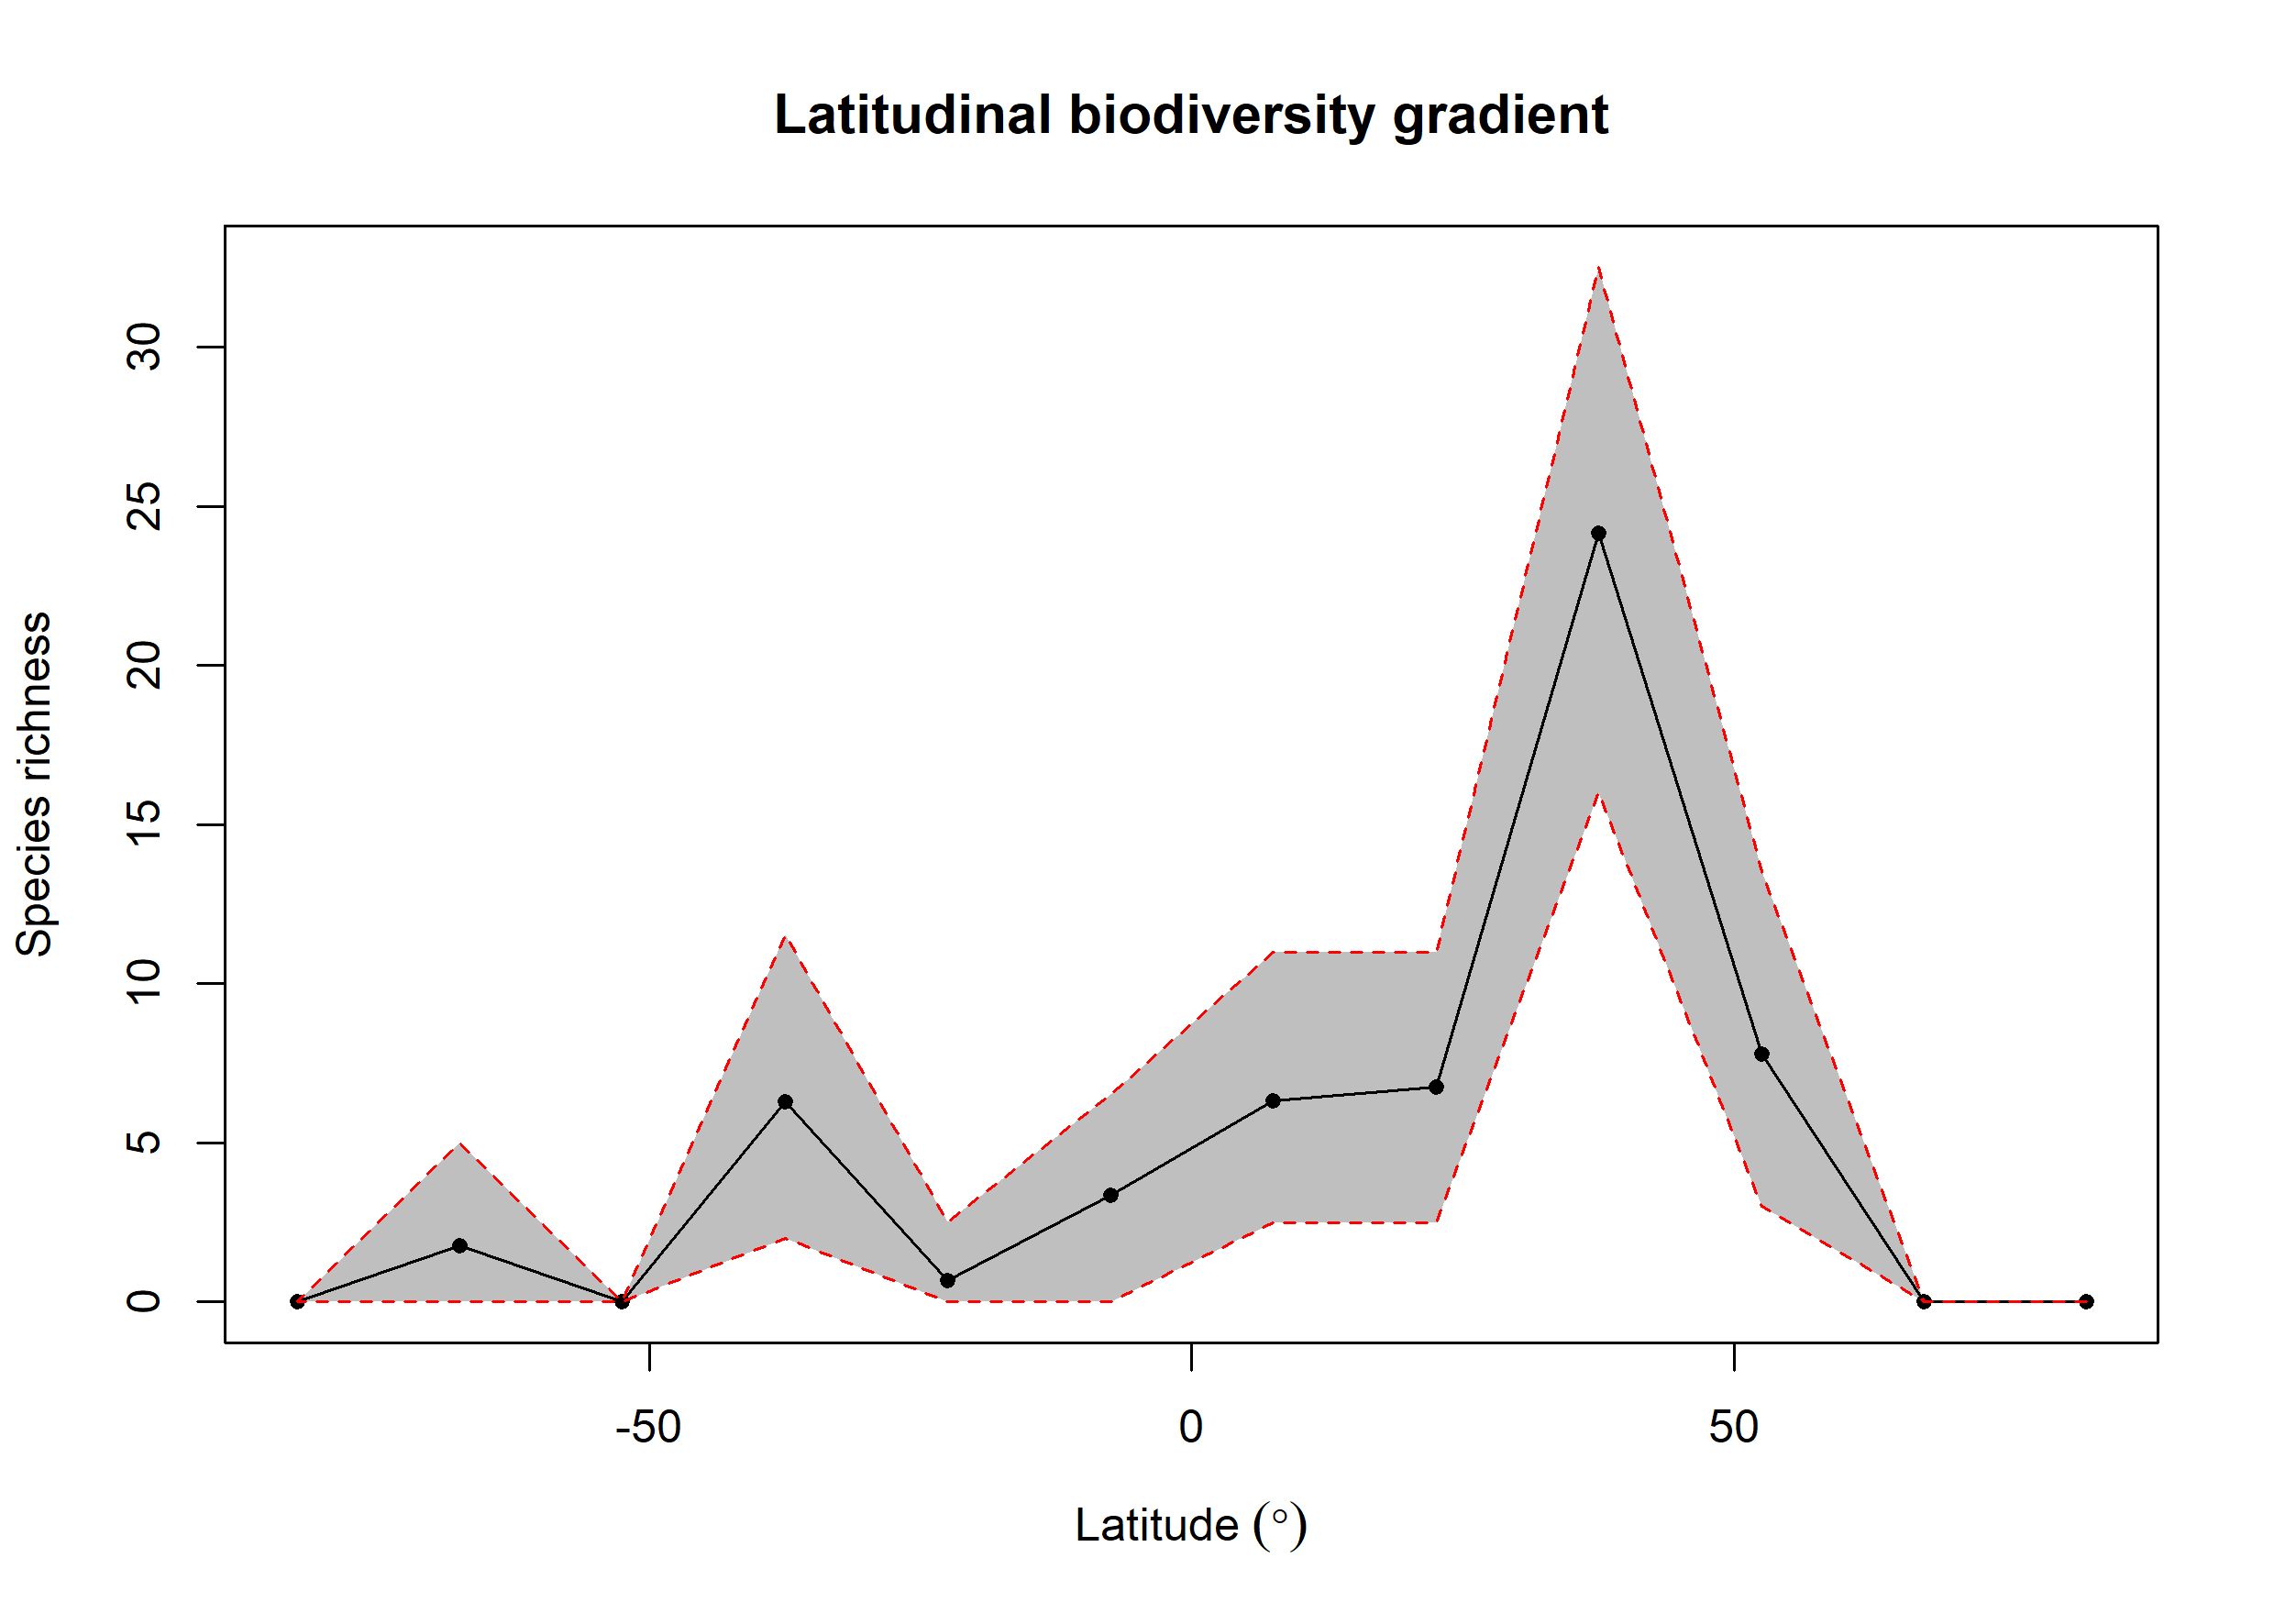

The table this chart was drawn from, first rows:
bin, max, min, mid, hemisphere, mean_richness, CI.Lower, CI.Upper
1, 90, 75, 82.5, N, 0, 0, 0
2, 75, 60, 67.5, N, 0, 0, 0
3, 60, 45, 52.5, N, 7.79, 3, 13.53
4, 45, 30, 37.5, N, 24.15, 16, 32.52
5, 30, 15, 22.5, N, 6.76, 2.475, 11
6, 15, 0, 7.5, N, 6.32, 2.475, 11
7, 0, -15, -7.5, S, 3.34, 0, 6.525
8, -15, -30, -22.5, S, 0.67, 0, 2.525
9, -30, -45, -37.5, S, 6.3, 2, 11.53
10, -45, -60, -52.5, S, 0, 0, 0
11, -60, -75, -67.5, S, 1.78, 0, 5
12, -75, -90, -82.5, S, 0, 0, 0
